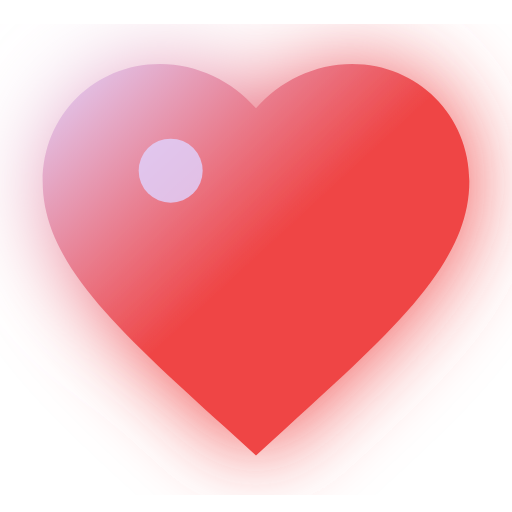
t = 0.00 s
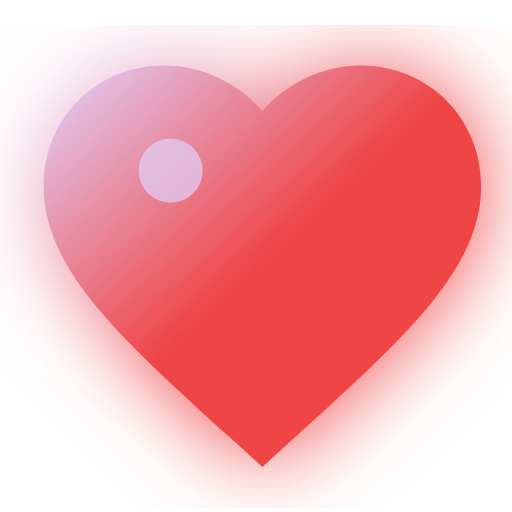
t = 0.19 s
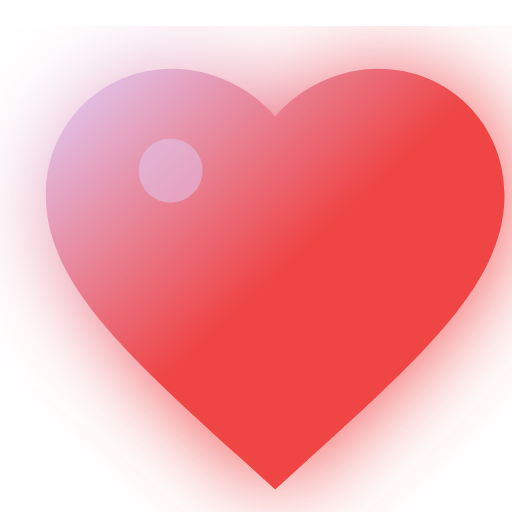
t = 0.56 s
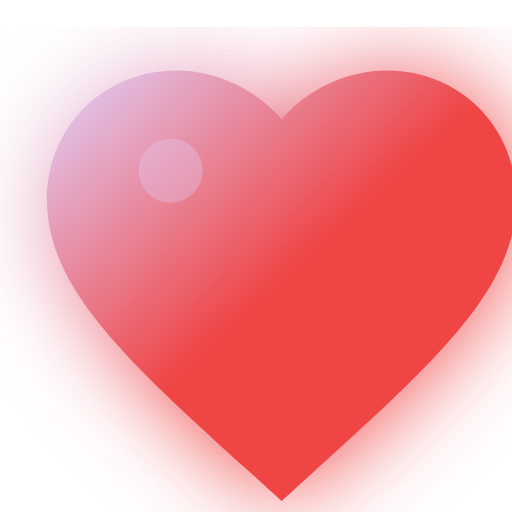
t = 0.75 s
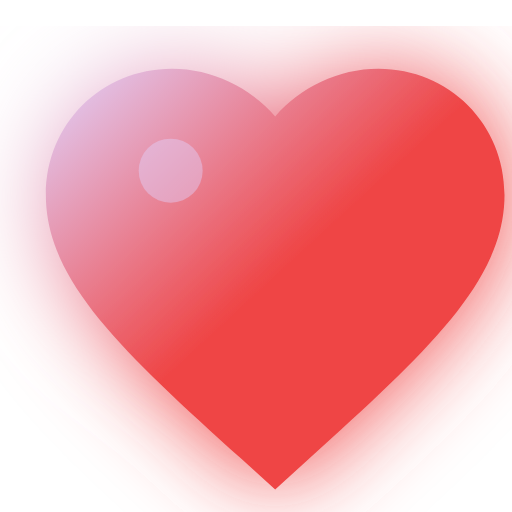
t = 0.94 s
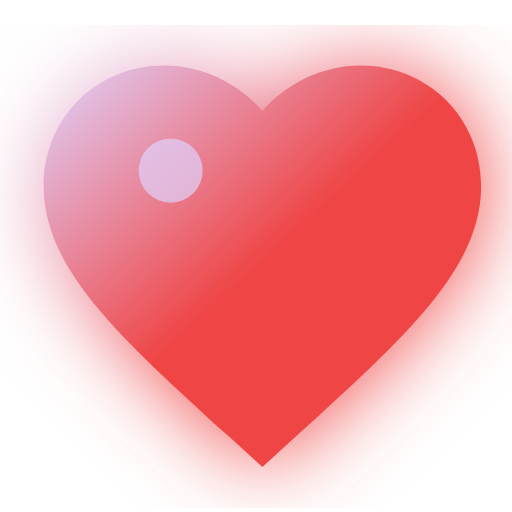
t = 1.31 s

The animated SVG that drew these frames (rendered in a browser with its animation timeline set to each time). Animation: 2 SMIL elements (animate=1,animateTransform=1); one cycle of 1.50 s, repeats indefinitely.

<svg width="24" height="24" viewBox="0 0 24 24" fill="none" xmlns="http://www.w3.org/2000/svg">
  <defs>
    <linearGradient id="redGrad7" x1="0%" y1="0%" x2="100%" y2="100%">
      <stop offset="0%" style="stop-color:#e0d4ff;stop-opacity:1" />
      <stop offset="50%" style="stop-color:#ef4444;stop-opacity:1" />
      <stop offset="100%" style="stop-color:#ef4444;stop-opacity:1" />
    </linearGradient>
    <filter id="glow7">
      <feGaussianBlur stdDeviation="2" result="coloredBlur"/>
      <feMerge>
        <feMergeNode in="coloredBlur"/>
        <feMergeNode in="SourceGraphic"/>
      </feMerge>
    </filter>
  </defs>
  <path d="M12 21.35L10.55 20.03C5.4 15.36 2 12.27 2 8.5C2 5.41 4.42 3 7.5 3C9.24 3 10.91 3.81 12 5.08C13.09 3.81 14.76 3 16.5 3C19.58 3 22 5.41 22 8.5C22 12.27 18.6 15.36 13.45 20.03L12 21.35Z" fill="url(#redGrad7)" filter="url(#glow7)">
    <animateTransform attributeName="transform" type="scale" values="1 1; 1.1 1.1; 1 1" dur="1.5s" additive="sum" repeatCount="indefinite"/>
  </path>
  <circle cx="8" cy="8" r="1.5" fill="#e0d4ff" opacity="0.8">
    <animate attributeName="opacity" values="0.8;0.3;0.8" dur="1.5s" repeatCount="indefinite"/>
  </circle>
</svg>
